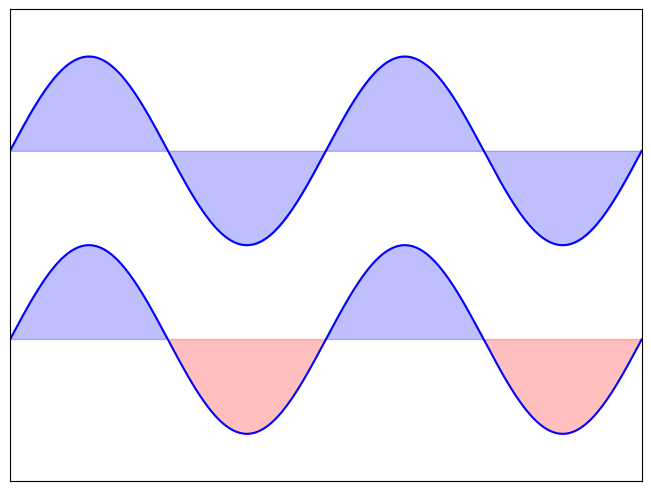

Source code (Python):
"""
Plot and filled plots
=====================

Simple example of plots and filling between them with matplotlib.
"""

import numpy as np
import matplotlib.pyplot as plt

n = 256
X = np.linspace(-np.pi, np.pi, n)
Y = np.sin(2 * X)

fig, ax = plt.subplots(layout="constrained")

ax.plot(X, Y + 1, color="blue", alpha=1.00)
ax.fill_between(X, 1, Y + 1, color="blue", alpha=0.25)

ax.plot(X, Y - 1, color="blue", alpha=1.00)
ax.fill_between(X, -1, Y - 1, (Y - 1) > -1, color="blue", alpha=0.25)
ax.fill_between(X, -1, Y - 1, (Y - 1) < -1, color="red", alpha=0.25)

ax.set(xlim=(-np.pi, np.pi), xticks=[])
ax.set(ylim=(-2.5, 2.5), yticks=[])

plt.show()
